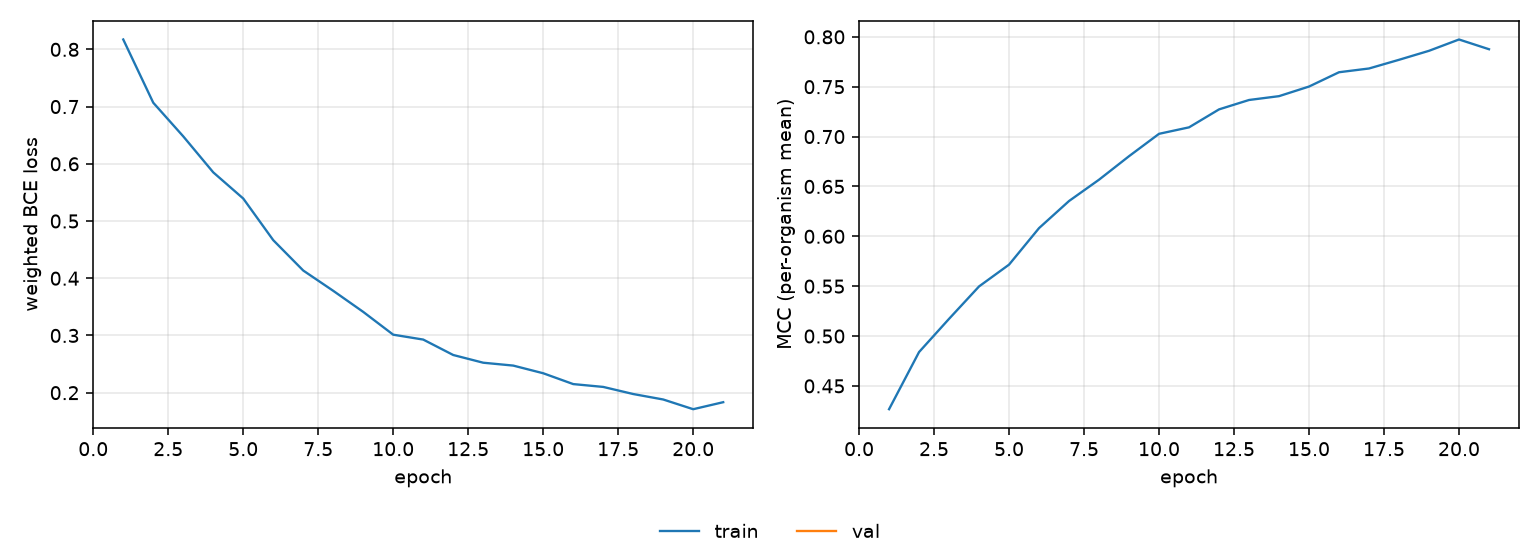

Values plotted in this chart, from the file beside it:
epoch, tr_loss, tr_mcc
1, 0.8173, 0.4266
2, 0.7067, 0.484
3, 0.6479, 0.5173
4, 0.5851, 0.5498
5, 0.5393, 0.5716
6, 0.4665, 0.6082
7, 0.4135, 0.6354
8, 0.378, 0.6568
9, 0.3412, 0.6803
10, 0.3013, 0.7028
11, 0.2928, 0.7093
12, 0.2658, 0.7273
13, 0.2524, 0.7367
14, 0.2473, 0.7405
15, 0.2339, 0.7502
16, 0.215, 0.7645
17, 0.21, 0.7683
18, 0.1976, 0.777
19, 0.1881, 0.786
20, 0.1711, 0.7973
21, 0.1834, 0.7876
